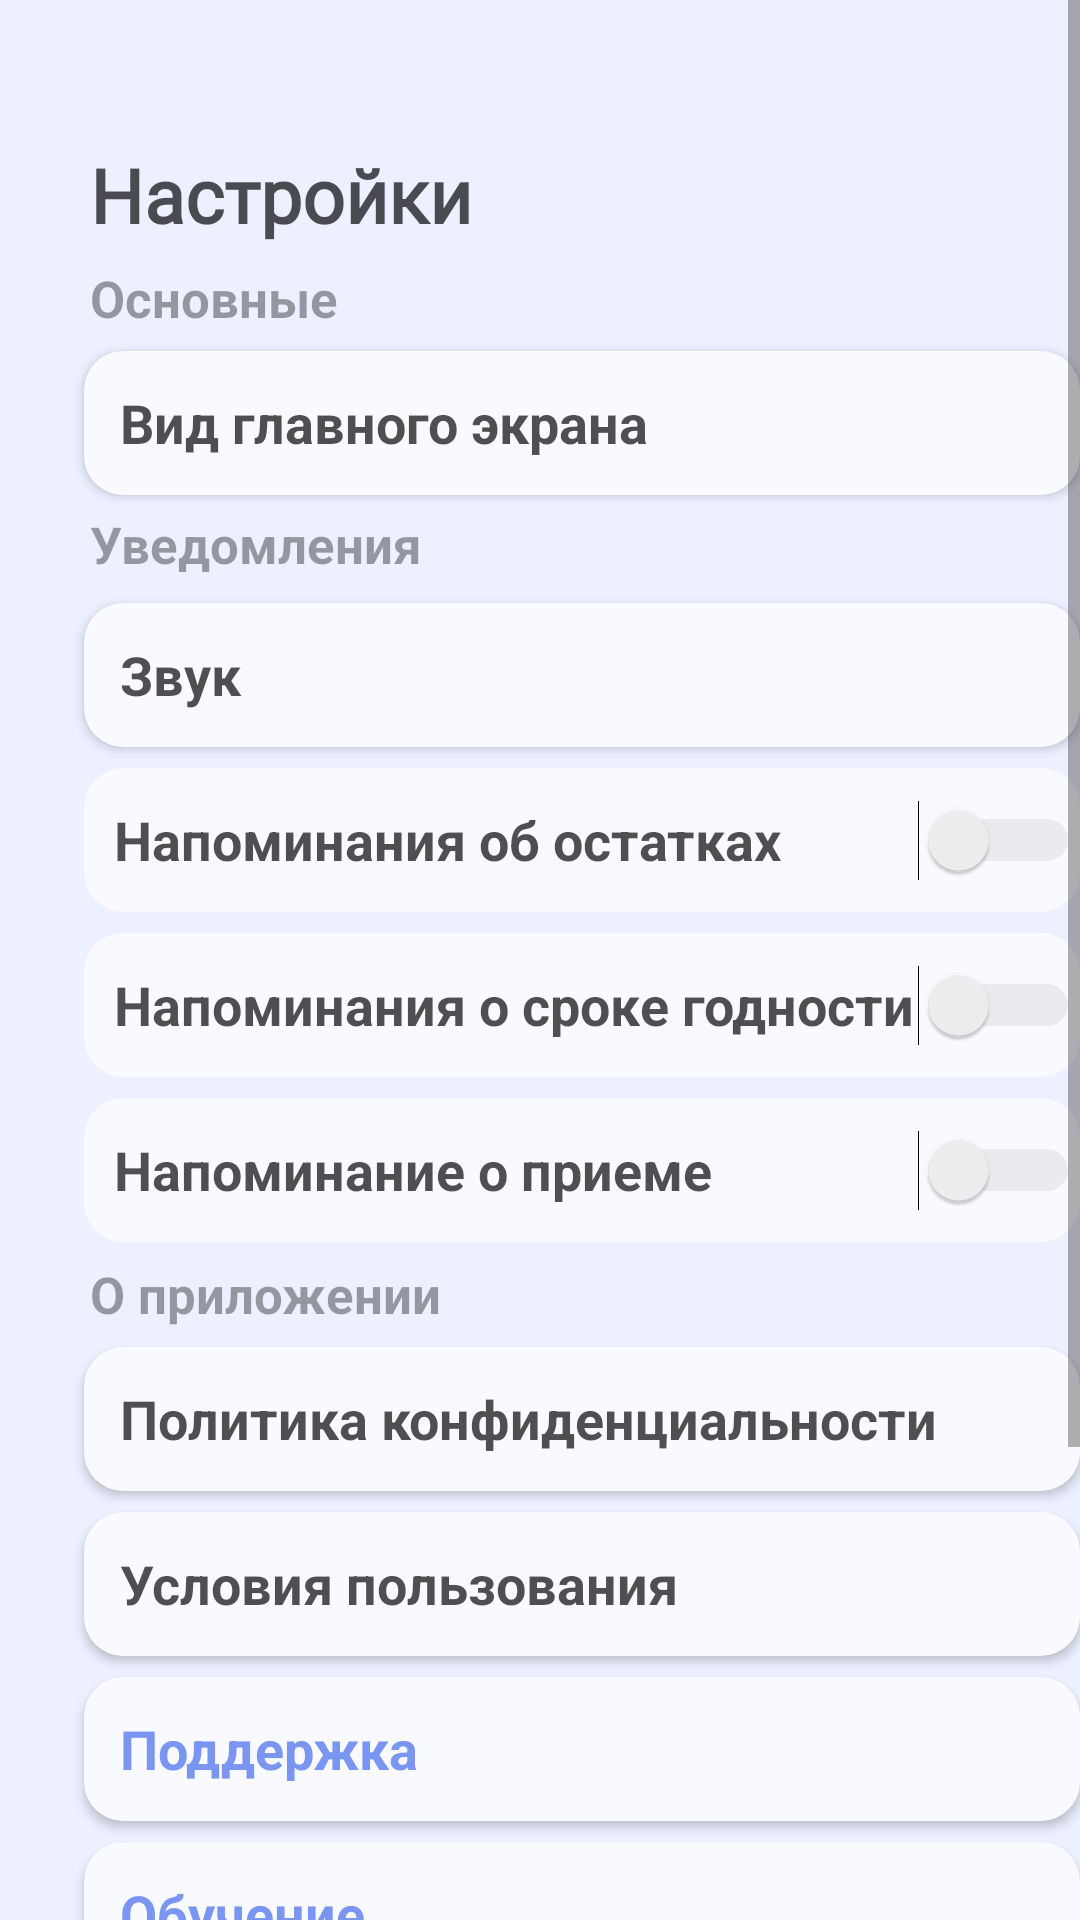

This screen was rendered from an Android layout file. Write that file and the resources it references.
<!-- AndroidManifest.xml: application theme Theme.AppCompat.Light.NoActionBar -->
<!-- res/layout/activity_settings.xml -->
<?xml version="1.0" encoding="utf-8"?>
<RelativeLayout xmlns:android="http://schemas.android.com/apk/res/android"
    xmlns:app="http://schemas.android.com/apk/res-auto"
    xmlns:tools="http://schemas.android.com/tools"
    android:layout_width="match_parent"
    android:layout_height="match_parent"
    android:background="@color/background"
    tools:context=".SettingsActivity">

    <ScrollView
        android:layout_width="match_parent"
        android:layout_height="match_parent">
        <RelativeLayout
            android:layout_width="fill_parent"
            android:layout_height="wrap_content">
        <TextView
            android:id="@+id/settings"
            android:layout_width="wrap_content"
            android:layout_height="wrap_content"
            android:fontFamily="@font/poller_one"
            android:text="@string/settings"
            android:textColor="@color/words_color_dark"
            android:textSize="25sp"
            android:textStyle="bold"
            android:layout_marginStart="30dp"
            android:layout_marginTop="48dp" />

        <TextView
            android:id="@+id/main_settings"
            android:layout_width="wrap_content"
            android:layout_height="wrap_content"
            android:text="@string/settings_main"
            android:textColor="@color/words_color"
            android:textSize="17sp"
            android:textStyle="bold"
            android:layout_marginStart="30dp"
            android:layout_marginTop="88dp" />

        <TextView
            android:id="@+id/notifications"
            android:layout_width="wrap_content"
            android:layout_height="wrap_content"
            android:text="@string/settings_notifications"
            android:textColor="@color/words_color"
            android:textSize="17sp"
            android:textStyle="bold"
            android:layout_marginStart="30dp"
            android:layout_marginTop="170dp" />

        <TextView
            android:id="@+id/about_app"
            android:layout_width="wrap_content"
            android:layout_height="wrap_content"
            android:text="@string/settings_about_app"
            android:textColor="@color/words_color"
            android:textSize="17sp"
            android:textStyle="bold"
            android:layout_marginStart="30dp"
            android:layout_marginTop="420dp" />

        <TextView
            android:id="@+id/settings_account"
            android:layout_width="wrap_content"
            android:layout_height="wrap_content"
            android:text="@string/settings_account"
            android:textColor="@color/words_color"
            android:textSize="17sp"
            android:textStyle="bold"
            android:layout_marginStart="28dp"
            android:layout_marginTop="725dp" />

            <Button
                android:id="@+id/main_view"
                style="@style/Widget.AppCompat.ActionButton.CloseMode"
                android:layout_width="337dp"
                android:layout_height="48dp"
                android:layout_marginStart="28dp"
                android:layout_marginTop="117dp"
                android:background="@drawable/white_settings_button"
                android:ems="10"
                android:gravity="center_vertical"
                android:minHeight="48dp"
                android:text="@string/main_screen_view"
                android:textColor="@color/words_color_dark"
                android:textSize="18sp"
                android:textStyle="bold" />

            <Button
            android:id="@+id/sound"
            android:layout_width="337dp"
            android:layout_height="48dp"
            android:background="@drawable/white_settings_button"
            android:ems="10"
            android:minHeight="48dp"
            android:text="@string/sound"
            android:textColor="@color/words_color_dark"
            android:textSize="18sp"
            android:gravity="center_vertical"
            android:textStyle="bold"
            style="@style/Widget.AppCompat.ActionButton.CloseMode"
            android:layout_marginStart="28dp"
            android:layout_marginTop="201dp" />

        <Switch
            android:id="@+id/left_pills"
            android:layout_width="337dp"
            android:layout_height="48dp"
            android:layout_marginStart="28dp"
            android:layout_marginTop="256dp"
            android:background="@drawable/white_settings_button"
            android:ems="10"
            android:gravity="center_vertical"
            android:minHeight="48dp"
            android:text="@string/left_pills_notifications"
            android:textColor="@color/words_color_dark"
            android:paddingLeft="10dp"
            android:textSize="18sp"
            android:textStyle="bold"
            android:theme="@style/SCBSwitch"/>

        <Switch
            android:id="@+id/left_time"
            android:layout_width="337dp"
            android:layout_height="48dp"
            android:layout_marginStart="28dp"
            android:layout_marginTop="311dp"
            android:gravity="center_vertical"
            android:paddingLeft="10dp"
            android:background="@drawable/white_settings_button"
            android:ems="10"
            android:minHeight="48dp"
            android:text="@string/left_time_notifications"
            android:textColor="@color/words_color_dark"
            android:textSize="18sp"
            android:textStyle="bold"
            android:theme="@style/SCBSwitch"/>

        <Switch
            android:id="@+id/take_pills"
            android:layout_width="337dp"
            android:layout_height="48dp"
            android:background="@drawable/white_settings_button"
            android:ems="10"
            android:minHeight="48dp"
            android:text="@string/take_pills_notifications"
            android:theme="@style/SCBSwitch"
            android:textColor="@color/words_color_dark"
            android:textSize="18sp"
            android:gravity="center_vertical"
            android:paddingLeft="10dp"
            android:textStyle="bold"
            android:layout_marginStart="28dp"
            android:layout_marginTop="366dp"/>

        <Button
            android:id="@+id/confidential_policy"
            android:layout_width="337dp"
            android:layout_height="48dp"
            android:layout_marginStart="28dp"
            android:layout_marginTop="449dp"
            android:background="@drawable/white_settings_button"
            android:ems="10"
            android:minHeight="48dp"
            android:gravity="center_vertical"
            style="@style/Widget.AppCompat.ActionButton.CloseMode"
            android:text="@string/confidential_policy"
            android:textColor="@color/words_color_dark"
            android:textSize="18sp"
            android:textStyle="bold" />

        <Button
            android:id="@+id/using_conditions"
            android:layout_width="337dp"
            android:layout_height="48dp"
            android:background="@drawable/white_settings_button"
            android:ems="10"
            android:minHeight="48dp"
            android:text="@string/using_conditions"
            android:textColor="@color/words_color_dark"
            android:textSize="18sp"
            android:gravity="center_vertical"
            android:textStyle="bold"
            style="@style/Widget.AppCompat.ActionButton.CloseMode"
            android:layout_marginStart="28dp"
            android:layout_marginTop="504dp" />

        <Button
            android:id="@+id/support"
            android:layout_width="337dp"
            android:layout_height="48dp"
            android:background="@drawable/white_settings_button"
            android:ems="10"
            android:minHeight="48dp"
            android:text="@string/support"
            android:textColor="@color/settings_blue"
            android:textSize="18sp"
            android:gravity="center_vertical"
            android:textStyle="bold"
            style="@style/Widget.AppCompat.ActionButton.CloseMode"
            android:layout_marginStart="28dp"
            android:layout_marginTop="559dp" />

        <Button
            android:id="@+id/education"
            android:layout_width="337dp"
            android:layout_height="48dp"
            android:background="@drawable/white_settings_button"
            android:ems="10"
            android:minHeight="48dp"
            android:text="@string/education"
            android:gravity="center_vertical"
            android:textColor="@color/settings_blue"
            android:textSize="18sp"
            android:textStyle="bold"
            style="@style/Widget.AppCompat.ActionButton.CloseMode"
            android:layout_marginStart="28dp"
            android:layout_marginTop="614dp" />

        <Button
            android:id="@+id/premium_pro"
            android:layout_width="337dp"
            android:layout_height="48dp"
            android:background="@drawable/white_settings_button"
            android:ems="10"
            android:minHeight="48dp"
            android:gravity="center_vertical"
            android:text="@string/premium_pro"
            android:textColor="@color/settings_green"
            android:textSize="18sp"
            android:textStyle="bold"
            style="@style/Widget.AppCompat.ActionButton.CloseMode"
            android:layout_marginStart="28dp"
            android:layout_marginTop="669dp" />

        <Button
            android:id="@+id/log_out"
            android:layout_width="337dp"
            android:layout_height="48dp"
            android:background="@drawable/white_settings_button"
            android:ems="10"
            android:minHeight="48dp"
            android:text="@string/log_out"
            android:textColor="@color/settings_red"
            android:textSize="18sp"
            style="@style/Widget.AppCompat.ActionButton.CloseMode"
            android:layout_marginStart="28dp"
            android:layout_marginTop="755dp"  />

        <TextView
            android:layout_marginBottom="20dp"
            android:layout_width="match_parent"
            android:layout_height="match_parent"
            android:gravity="center"
            android:textColor="@color/black"
            android:text="@string/app_version"
            android:layout_marginTop="810dp"/>

        </RelativeLayout>
    </ScrollView>
</RelativeLayout>
<!-- resources referenced by this layout -->
<resources>
  <color name="background">#ECF0FF</color>
  <color name="black">#FF000000</color>
  <color name="settings_blue">#7B95F2</color>
  <color name="settings_green">#99CACE</color>
  <color name="settings_red">#FF0000</color>
  <color name="words_color">#5F000000</color>
  <color name="words_color_dark">#AF000000</color>
  <!-- drawable white_settings_button (drawable) -->
  <shape xmlns:android="http://schemas.android.com/apk/res/android"
      android:shape="rectangle">
      <corners android:radius="13dp" />
      <solid android:color="@color/settings_white" />
  </shape>
  <string name="app_version">Версия приложения 0.0.0</string>
  <string name="confidential_policy">Политика конфиденциальности</string>
  <string name="education">Обучение</string>
  <string name="left_pills_notifications">Напоминания об остатках</string>
  <string name="left_time_notifications">Напоминания о сроке годности</string>
  <string name="log_out">Выйти</string>
  <string name="main_screen_view">Вид главного экрана</string>
  <string name="premium_pro">Premium Pro</string>
  <string name="settings">Настройки</string>
  <string name="settings_about_app">О приложении</string>
  <string name="settings_account">Аккаунт</string>
  <string name="settings_main">Основные</string>
  <string name="settings_notifications">Уведомления</string>
  <string name="sound">Звук</string>
  <string name="support">Поддержка</string>
  <string name="take_pills_notifications">Напоминание о приеме</string>
  <string name="using_conditions">Условия пользования</string>
  <style name="SCBSwitch" parent="Theme.AppCompat.Light">
          
          <item name="colorControlActivated">#99CACE</item>
  
          
          <item name="colorSwitchThumbNormal">#f1f1f1
          </item>
  
          
          <item name="android:colorForeground">#42221f1f
          </item>
      </style>
  <color name="settings_white">#F9FAFF</color>
</resources>
